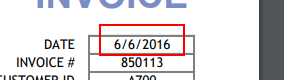
Task: Processo em Branco
Workflow: Main

Step 1: get-text from the element
